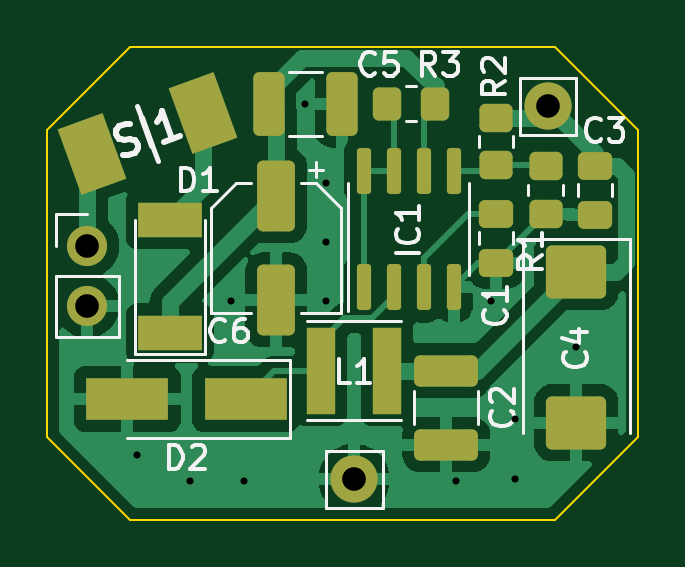
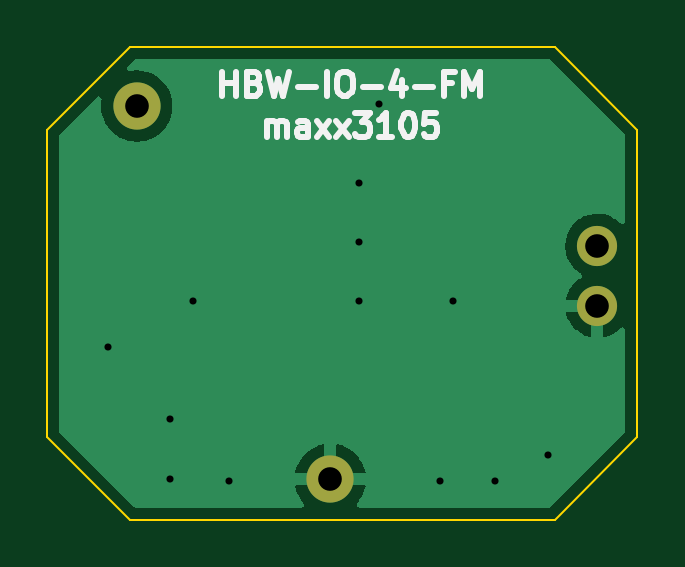
Circuit board: 11 layer files. Board 25.0 x 20.0 mm.
- bottom_copper: HBW-IO-4-FM_Platine2-B_Cu.gbr (9874 bytes)
- bottom_mask: HBW-IO-4-FM_Platine2-B_Mask.gbr (721 bytes)
- paste: HBW-IO-4-FM_Platine2-B_Paste.gbr (482 bytes)
- bottom_silk: HBW-IO-4-FM_Platine2-B_Silkscreen.gbr (4877 bytes)
- outline: HBW-IO-4-FM_Platine2-Edge_Cuts.gbr (935 bytes)
- top_copper: HBW-IO-4-FM_Platine2-F_Cu.gbr (43011 bytes)
- top_mask: HBW-IO-4-FM_Platine2-F_Mask.gbr (3823 bytes)
- paste: HBW-IO-4-FM_Platine2-F_Paste.gbr (3578 bytes)
- top_silk: HBW-IO-4-FM_Platine2-F_Silkscreen.gbr (12924 bytes)
- drill: HBW-IO-4-FM_Platine2-NPTH.drl (285 bytes)
- drill: HBW-IO-4-FM_Platine2-PTH.drl (677 bytes)

=== bottom_copper: HBW-IO-4-FM_Platine2-B_Cu.gbr (9874 bytes, source omitted) ===
=== bottom_mask: HBW-IO-4-FM_Platine2-B_Mask.gbr ===
%TF.GenerationSoftware,KiCad,Pcbnew,(6.0.9)*%
%TF.CreationDate,2024-03-30T18:15:30+01:00*%
%TF.ProjectId,HBW-IO-4-FM_Platine2,4842572d-494f-42d3-942d-464d5f506c61,rev?*%
%TF.SameCoordinates,Original*%
%TF.FileFunction,Soldermask,Bot*%
%TF.FilePolarity,Negative*%
%FSLAX46Y46*%
G04 Gerber Fmt 4.6, Leading zero omitted, Abs format (unit mm)*
G04 Created by KiCad (PCBNEW (6.0.9)) date 2024-03-30 18:15:30*
%MOMM*%
%LPD*%
G01*
G04 APERTURE LIST*
%ADD10O,1.700000X1.700000*%
%ADD11O,2.000000X2.000000*%
G04 APERTURE END LIST*
D10*
%TO.C,J1*%
X127900000Y-91660000D03*
X127900000Y-94200000D03*
%TD*%
D11*
%TO.C,ST3*%
X147400000Y-85750000D03*
%TD*%
%TO.C,ST4*%
X139200000Y-101550000D03*
%TD*%
M02*

=== paste: HBW-IO-4-FM_Platine2-B_Paste.gbr ===
%TF.GenerationSoftware,KiCad,Pcbnew,(6.0.9)*%
%TF.CreationDate,2024-03-30T18:15:30+01:00*%
%TF.ProjectId,HBW-IO-4-FM_Platine2,4842572d-494f-42d3-942d-464d5f506c61,rev?*%
%TF.SameCoordinates,Original*%
%TF.FileFunction,Paste,Bot*%
%TF.FilePolarity,Positive*%
%FSLAX46Y46*%
G04 Gerber Fmt 4.6, Leading zero omitted, Abs format (unit mm)*
G04 Created by KiCad (PCBNEW (6.0.9)) date 2024-03-30 18:15:30*
%MOMM*%
%LPD*%
G01*
G04 APERTURE LIST*
G04 APERTURE END LIST*
M02*

=== bottom_silk: HBW-IO-4-FM_Platine2-B_Silkscreen.gbr ===
%TF.GenerationSoftware,KiCad,Pcbnew,(6.0.9)*%
%TF.CreationDate,2024-03-30T18:15:30+01:00*%
%TF.ProjectId,HBW-IO-4-FM_Platine2,4842572d-494f-42d3-942d-464d5f506c61,rev?*%
%TF.SameCoordinates,Original*%
%TF.FileFunction,Legend,Bot*%
%TF.FilePolarity,Positive*%
%FSLAX46Y46*%
G04 Gerber Fmt 4.6, Leading zero omitted, Abs format (unit mm)*
G04 Created by KiCad (PCBNEW (6.0.9)) date 2024-03-30 18:15:30*
%MOMM*%
%LPD*%
G01*
G04 APERTURE LIST*
%ADD10C,0.250000*%
G04 APERTURE END LIST*
D10*
X141905238Y-87042380D02*
X141905238Y-86375714D01*
X141905238Y-86470952D02*
X141857619Y-86423333D01*
X141762380Y-86375714D01*
X141619523Y-86375714D01*
X141524285Y-86423333D01*
X141476666Y-86518571D01*
X141476666Y-87042380D01*
X141476666Y-86518571D02*
X141429047Y-86423333D01*
X141333809Y-86375714D01*
X141190952Y-86375714D01*
X141095714Y-86423333D01*
X141048095Y-86518571D01*
X141048095Y-87042380D01*
X140143333Y-87042380D02*
X140143333Y-86518571D01*
X140190952Y-86423333D01*
X140286190Y-86375714D01*
X140476666Y-86375714D01*
X140571904Y-86423333D01*
X140143333Y-86994761D02*
X140238571Y-87042380D01*
X140476666Y-87042380D01*
X140571904Y-86994761D01*
X140619523Y-86899523D01*
X140619523Y-86804285D01*
X140571904Y-86709047D01*
X140476666Y-86661428D01*
X140238571Y-86661428D01*
X140143333Y-86613809D01*
X139762380Y-87042380D02*
X139238571Y-86375714D01*
X139762380Y-86375714D02*
X139238571Y-87042380D01*
X138952857Y-87042380D02*
X138429047Y-86375714D01*
X138952857Y-86375714D02*
X138429047Y-87042380D01*
X138143333Y-86042380D02*
X137524285Y-86042380D01*
X137857619Y-86423333D01*
X137714761Y-86423333D01*
X137619523Y-86470952D01*
X137571904Y-86518571D01*
X137524285Y-86613809D01*
X137524285Y-86851904D01*
X137571904Y-86947142D01*
X137619523Y-86994761D01*
X137714761Y-87042380D01*
X138000476Y-87042380D01*
X138095714Y-86994761D01*
X138143333Y-86947142D01*
X136571904Y-87042380D02*
X137143333Y-87042380D01*
X136857619Y-87042380D02*
X136857619Y-86042380D01*
X136952857Y-86185238D01*
X137048095Y-86280476D01*
X137143333Y-86328095D01*
X135952857Y-86042380D02*
X135857619Y-86042380D01*
X135762380Y-86090000D01*
X135714761Y-86137619D01*
X135667142Y-86232857D01*
X135619523Y-86423333D01*
X135619523Y-86661428D01*
X135667142Y-86851904D01*
X135714761Y-86947142D01*
X135762380Y-86994761D01*
X135857619Y-87042380D01*
X135952857Y-87042380D01*
X136048095Y-86994761D01*
X136095714Y-86947142D01*
X136143333Y-86851904D01*
X136190952Y-86661428D01*
X136190952Y-86423333D01*
X136143333Y-86232857D01*
X136095714Y-86137619D01*
X136048095Y-86090000D01*
X135952857Y-86042380D01*
X134714761Y-86042380D02*
X135190952Y-86042380D01*
X135238571Y-86518571D01*
X135190952Y-86470952D01*
X135095714Y-86423333D01*
X134857619Y-86423333D01*
X134762380Y-86470952D01*
X134714761Y-86518571D01*
X134667142Y-86613809D01*
X134667142Y-86851904D01*
X134714761Y-86947142D01*
X134762380Y-86994761D01*
X134857619Y-87042380D01*
X135095714Y-87042380D01*
X135190952Y-86994761D01*
X135238571Y-86947142D01*
X143782380Y-85302380D02*
X143782380Y-84302380D01*
X143782380Y-84778571D02*
X143210952Y-84778571D01*
X143210952Y-85302380D02*
X143210952Y-84302380D01*
X142401428Y-84778571D02*
X142258571Y-84826190D01*
X142210952Y-84873809D01*
X142163333Y-84969047D01*
X142163333Y-85111904D01*
X142210952Y-85207142D01*
X142258571Y-85254761D01*
X142353809Y-85302380D01*
X142734761Y-85302380D01*
X142734761Y-84302380D01*
X142401428Y-84302380D01*
X142306190Y-84350000D01*
X142258571Y-84397619D01*
X142210952Y-84492857D01*
X142210952Y-84588095D01*
X142258571Y-84683333D01*
X142306190Y-84730952D01*
X142401428Y-84778571D01*
X142734761Y-84778571D01*
X141830000Y-84302380D02*
X141591904Y-85302380D01*
X141401428Y-84588095D01*
X141210952Y-85302380D01*
X140972857Y-84302380D01*
X140591904Y-84921428D02*
X139830000Y-84921428D01*
X139353809Y-85302380D02*
X139353809Y-84302380D01*
X138687142Y-84302380D02*
X138496666Y-84302380D01*
X138401428Y-84350000D01*
X138306190Y-84445238D01*
X138258571Y-84635714D01*
X138258571Y-84969047D01*
X138306190Y-85159523D01*
X138401428Y-85254761D01*
X138496666Y-85302380D01*
X138687142Y-85302380D01*
X138782380Y-85254761D01*
X138877619Y-85159523D01*
X138925238Y-84969047D01*
X138925238Y-84635714D01*
X138877619Y-84445238D01*
X138782380Y-84350000D01*
X138687142Y-84302380D01*
X137830000Y-84921428D02*
X137068095Y-84921428D01*
X136163333Y-84635714D02*
X136163333Y-85302380D01*
X136401428Y-84254761D02*
X136639523Y-84969047D01*
X136020476Y-84969047D01*
X135639523Y-84921428D02*
X134877619Y-84921428D01*
X134068095Y-84778571D02*
X134401428Y-84778571D01*
X134401428Y-85302380D02*
X134401428Y-84302380D01*
X133925238Y-84302380D01*
X133544285Y-85302380D02*
X133544285Y-84302380D01*
X133210952Y-85016666D01*
X132877619Y-84302380D01*
X132877619Y-85302380D01*
M02*

=== outline: HBW-IO-4-FM_Platine2-Edge_Cuts.gbr ===
%TF.GenerationSoftware,KiCad,Pcbnew,(6.0.9)*%
%TF.CreationDate,2024-03-30T18:15:30+01:00*%
%TF.ProjectId,HBW-IO-4-FM_Platine2,4842572d-494f-42d3-942d-464d5f506c61,rev?*%
%TF.SameCoordinates,Original*%
%TF.FileFunction,Profile,NP*%
%FSLAX46Y46*%
G04 Gerber Fmt 4.6, Leading zero omitted, Abs format (unit mm)*
G04 Created by KiCad (PCBNEW (6.0.9)) date 2024-03-30 18:15:30*
%MOMM*%
%LPD*%
G01*
G04 APERTURE LIST*
%TA.AperFunction,Profile*%
%ADD10C,0.100000*%
%TD*%
G04 APERTURE END LIST*
D10*
X129700000Y-103250000D02*
X126200000Y-99750000D01*
X151200000Y-86750000D02*
X147700000Y-83250000D01*
X126200000Y-86750000D02*
X129700000Y-83250000D01*
X151200000Y-99750000D02*
X147700000Y-103250000D01*
X147700000Y-83250000D02*
X129700000Y-83250000D01*
X129700000Y-103250000D02*
X147700000Y-103250000D01*
X126200000Y-99750000D02*
X126200000Y-86750000D01*
X151200000Y-99750000D02*
X151200000Y-86750000D01*
M02*

=== top_copper: HBW-IO-4-FM_Platine2-F_Cu.gbr (43011 bytes, source omitted) ===
=== top_mask: HBW-IO-4-FM_Platine2-F_Mask.gbr (3823 bytes, source withheld) ===
=== paste: HBW-IO-4-FM_Platine2-F_Paste.gbr (3578 bytes, source withheld) ===
=== top_silk: HBW-IO-4-FM_Platine2-F_Silkscreen.gbr (12924 bytes, source omitted) ===
=== drill: HBW-IO-4-FM_Platine2-NPTH.drl ===
M48
; DRILL file {KiCad (6.0.9)} date Sat Mar 30 18:15:33 2024
; FORMAT={-:-/ absolute / inch / decimal}
; #@! TF.CreationDate,2024-03-30T18:15:33+01:00
; #@! TF.GenerationSoftware,Kicad,Pcbnew,(6.0.9)
; #@! TF.FileFunction,NonPlated,1,2,NPTH
FMAT,2
INCH
%
G90
G05
T0
M30

=== drill: HBW-IO-4-FM_Platine2-PTH.drl ===
M48
; DRILL file {KiCad (6.0.9)} date Sat Mar 30 18:15:33 2024
; FORMAT={-:-/ absolute / inch / decimal}
; #@! TF.CreationDate,2024-03-30T18:15:33+01:00
; #@! TF.GenerationSoftware,Kicad,Pcbnew,(6.0.9)
; #@! TF.FileFunction,Plated,1,2,PTH
FMAT,2
INCH
; #@! TA.AperFunction,Plated,PTH,ViaDrill
T1C0.0118
; #@! TA.AperFunction,Plated,PTH,ComponentDrill
T2C0.0394
%
G90
G05
T1
X5.1181Y-3.9567
X5.2067Y-4.0
X5.2756Y-3.7008
X5.2972Y-4.0
X5.3991Y-3.372
X5.4331Y-3.5039
X5.4331Y-3.6024
X5.4331Y-3.7008
X5.6496Y-4.0
X5.7087Y-3.7008
X5.748Y-3.8976
X5.748Y-3.998
X5.8504Y-3.7776
T2
X5.0354Y-3.6087
X5.0354Y-3.7087
X5.4803Y-3.998
X5.8031Y-3.376
T0
M30

